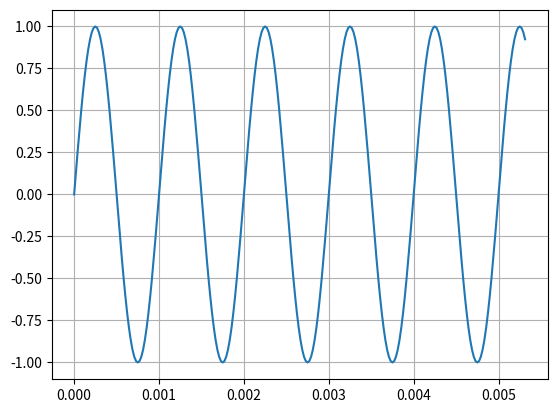

Write the Python code that produced this figure.
#!/usr/bin/env python3
# -*- coding: utf-8 -*-
"""
Create Signals

[redacted]
"""

import numpy as np

def createToneSignals(
        amp:np.array, 
        f:np.array, 
        N:int, 
        nSignals:int=1, 
        fs:int=48000, 
        dtype=np.float64):
    """ Create Tone Signals

    Parameters
    ----------
    amp : np.array             
        1D array of amplitudes for each channel. If less than the number of signals then the initial values will be 
        used across all signals.
    f : np.array               
        1D array of frequencies for each channel. If less than the number of signals then the initial values will be 
        used across all signals.
    N : int                    
        Number of samples.
    nSignals : int   
        Number of signals. Defaults to 1.
    fs : int
        Sample rate [Hz]. Defaults to 48000.
    dtype : np.dtype
        Datatype. Defaults to np.float32.

    Returns:
    x : np.array [channels][samples]
        2D array of signals.
    t : np.array
        1D array of time vector [seconds].
    """
    
    # if either the amplitude or frequency values are a single value, then create array of equal values for all signals
    if (len(amp) < nSignals):
        amp = np.full([nSignals], amp)
    else:
        amp = np.asarray(amp)
    if (len(f) < nSignals):
        f = np.full([nSignals], f)
    else:
        f = np.asarray(f)
    
    # create empty data vector
    x = np.zeros([nSignals, N], dtype=dtype);
    
    # time vector
    t = np.arange(0,N) * (1/fs)

    # create signals
    for i in range(nSignals):
        x[i,:] = amp[i] * np.sin(2*np.pi*f[i]*t)
        
    return x, t

if __name__ == "__main__":
    
    import matplotlib.pyplot as plt
    
    nSignals = 1
    fs = 48000
    N = 256
    f = [1000, 2000]
    amp = [1.0, 1.0]
    
    x, t = createToneSignals(amp, f, N, nSignals, fs)
    
    # plot signals
    plt.plot(t, x.T)
    plt.grid() 
    plt.show()
    